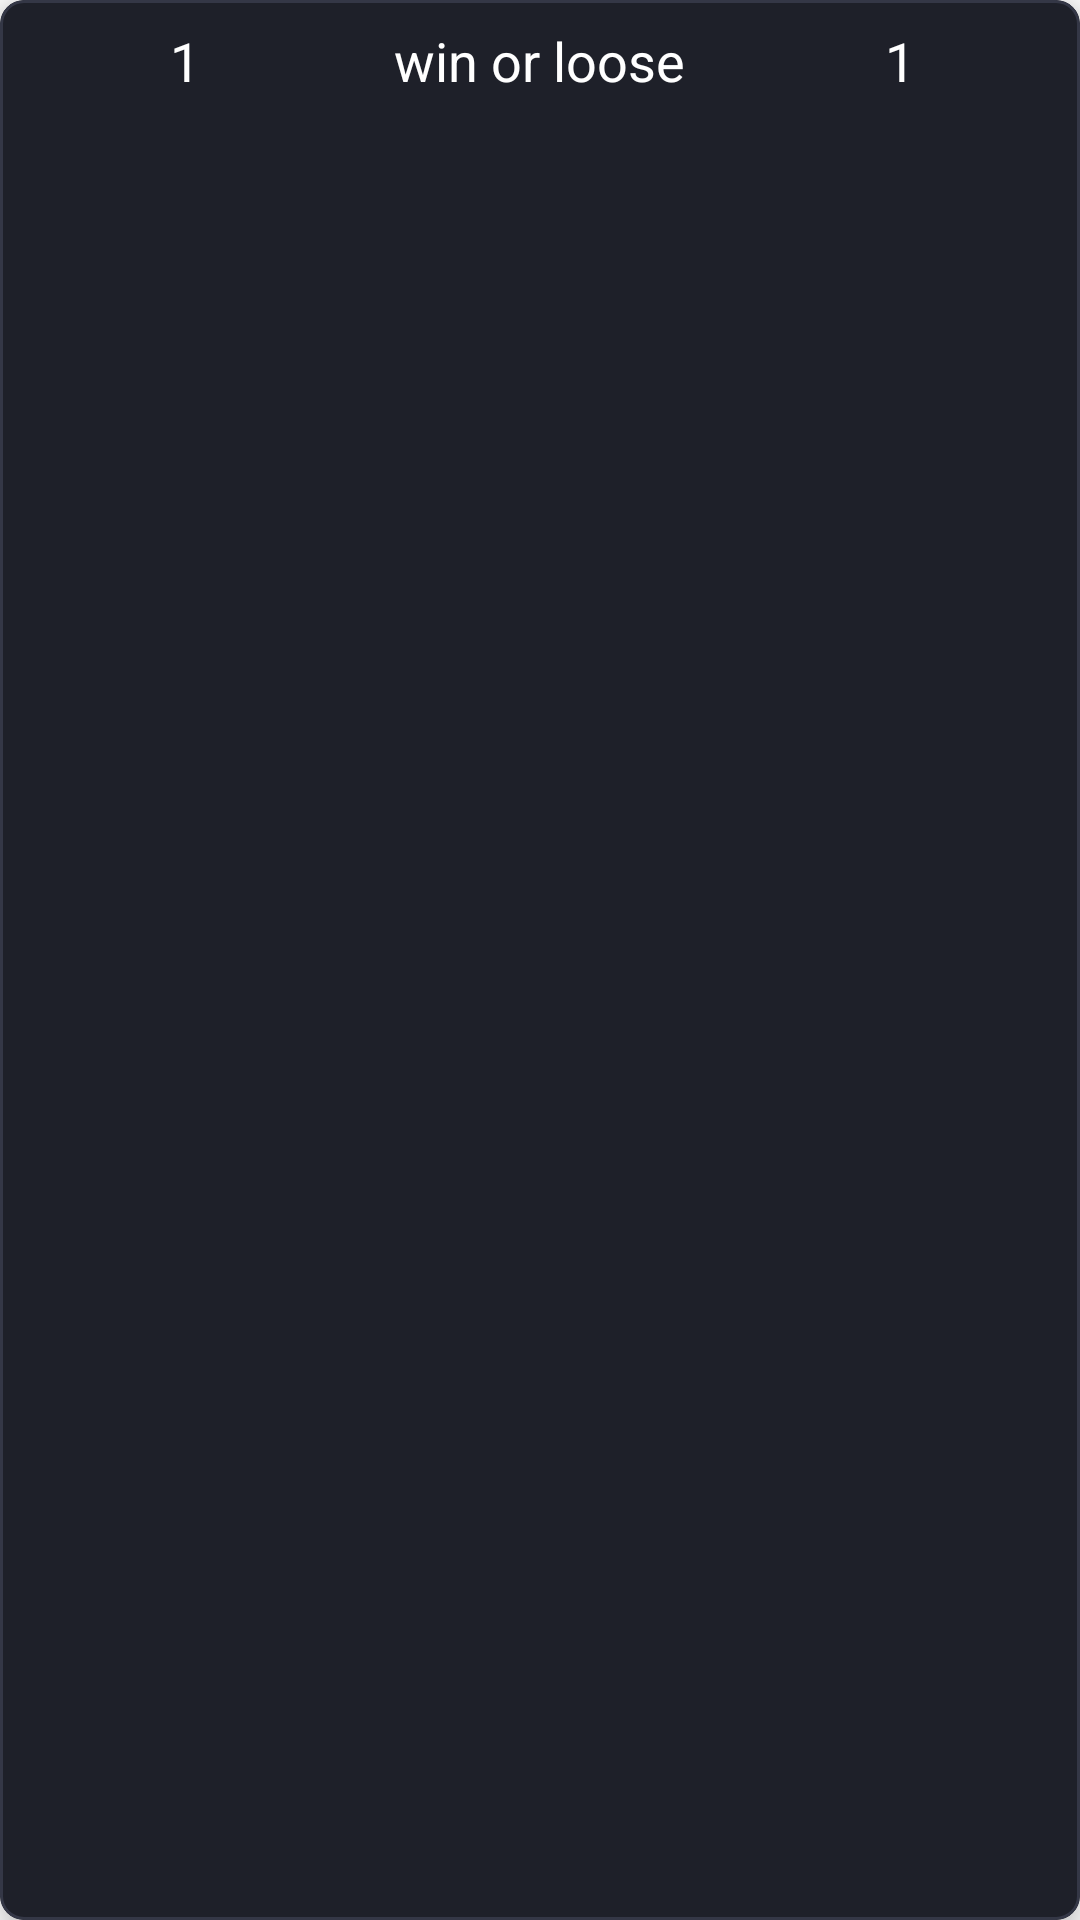

This screen was rendered from an Android layout file. Write that file and the resources it references.
<!-- AndroidManifest.xml: application theme Theme.FindOutThisNumber -->
<!-- res/layout/game_score_item.xml -->
<?xml version="1.0" encoding="utf-8"?>
<com.google.android.material.card.MaterialCardView
    xmlns:android="http://schemas.android.com/apk/res/android"
    xmlns:app="http://schemas.android.com/apk/res-auto"
    android:layout_width="match_parent"
    android:layout_height="wrap_content"
    android:layout_margin="8dp"
    app:cardCornerRadius="8dp"
    app:cardElevation="8dp"
    app:strokeColor="@color/item_score_stroke_color"
    app:strokeWidth="1dp"
    app:layout_scrollEffect="compress"
    app:cardBackgroundColor="@color/card_background_color">

    <RelativeLayout
        android:layout_width="match_parent"
        android:layout_height="wrap_content">

        <TextView
            android:id="@+id/gameNumberPlaceholder"
            android:layout_width="wrap_content"
            android:layout_height="wrap_content"
            android:padding="8dp"
            android:textColorHint="@color/white"
            android:layout_alignParentStart="true"
            android:layout_toStartOf="@id/gameResultPlaceholder"
            android:gravity="center"
            android:hint="@string/game_number_hint"
            android:textColor="@color/main_extra"
            android:textSize="18sp" />

        <TextView
            android:id="@+id/gameResultPlaceholder"
            android:layout_width="wrap_content"
            android:layout_height="wrap_content"
            android:gravity="center"
            android:layout_centerInParent="true"
            android:hint="@string/game_result_type_hint"
            android:padding="8dp"
            android:textColor="@color/main_extra"
            android:textColorHint="@color/white"
            android:textSize="18sp" />

        <TextView
            android:id="@+id/userNumberPlaceholder"
            android:layout_width="wrap_content"
            android:layout_height="wrap_content"
            android:layout_alignParentEnd="true"
            android:layout_toEndOf="@id/gameResultPlaceholder"
            android:layout_marginStart="4dp"
            android:gravity="center"
            android:hint="@string/player_number_hint"
            android:padding="8dp"
            android:textColor="@color/main_extra"
            android:textColorHint="@color/white"
            android:textSize="18sp" />

    </RelativeLayout>
</com.google.android.material.card.MaterialCardView>
<!-- resources referenced by this layout -->
<resources>
  <color name="card_background_color">#1e2029</color>
  <color name="item_score_stroke_color">#343746</color>
  <color name="main_extra">#F4F4F4</color>
  <color name="white">#FFFFFFFF</color>
  <string name="game_number_hint">1</string>
  <string name="game_result_type_hint">win or loose</string>
  <string name="player_number_hint">1</string>
  <style name="Theme.FindOutThisNumber" parent="Theme.MaterialComponents.DayNight.NoActionBar">
          
          <item name="colorPrimary">@color/purple_500</item>
          <item name="colorPrimaryVariant">@color/purple_700</item>
          <item name="colorOnPrimary">@color/white</item>
          
          <item name="colorSecondary">@color/teal_200</item>
          <item name="colorSecondaryVariant">@color/teal_700</item>
          <item name="colorOnSecondary">@color/black</item>
          
          <item name="android:statusBarColor">@color/main_colour</item>
          
      </style>
  <color name="purple_500">#FF6200EE</color>
  <color name="purple_700">#FF3700B3</color>
  <color name="teal_200">#FF03DAC5</color>
  <color name="teal_700">#FF018786</color>
  <color name="black">#FF000000</color>
  <color name="main_colour">#12141d</color>
</resources>
